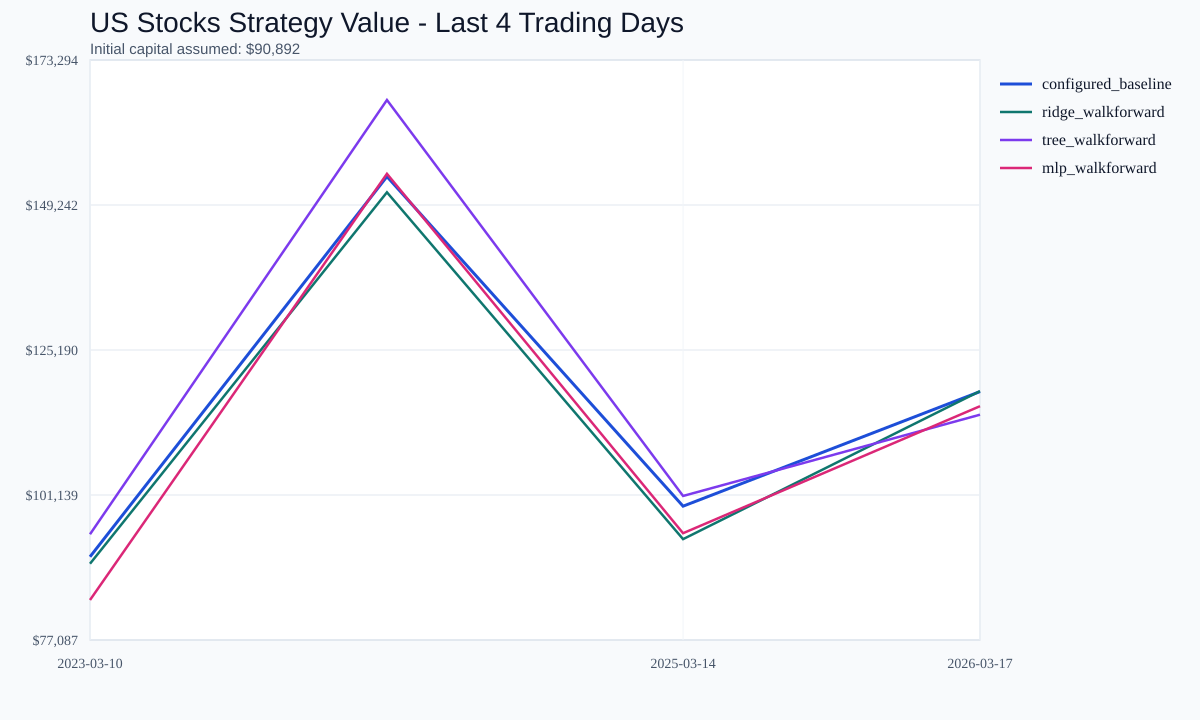

Values plotted in this chart, from the file beside it:
date, configured_baseline_value, ridge_walkforward_value, tree_walkforward_value, mlp_walkforward_value
2023-03-10, 90892, 89739, 94628, 83722
2024-03-12, 153957, 151347, 166659, 154421
2025-03-14, 99285, 93819, 100982, 94802
2026-03-17, 118294, 118373, 114461, 115872
